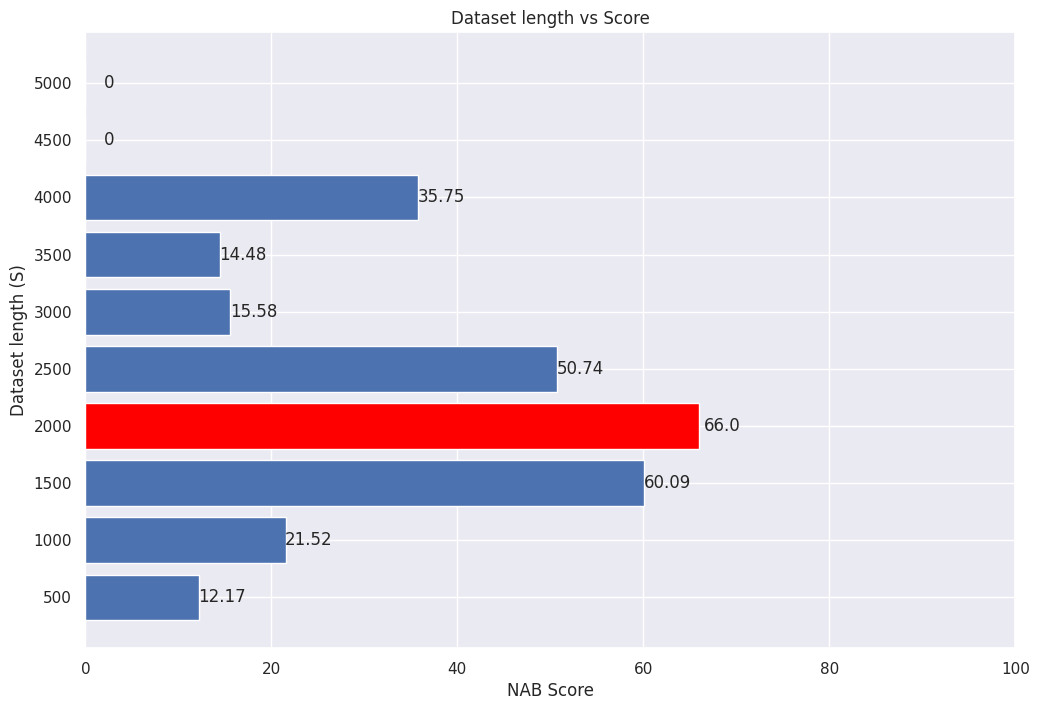

This figure's Python source:

import matplotlib.pyplot as plt
import numpy as np
import seaborn as sns; sns.set()



sns.set(rc={'figure.figsize':(12, 8)})


# Make fake dataset
height = []
import numpy as np
import pandas as pd
import matplotlib.pyplot as plt



label_padding = 2.5


fig, ax = plt.subplots()

# Bring some raw data.
scores = [12.17,21.52,60.09,66.00,50.74,15.58,14.48,35.75,0,0]

params = ['500', '1000', '1500', '2000', '2500', '3000', '3500', '4000', '4500', '5000']


y_pos = np.arange(len(params))


ax.set_xlabel('NAB Score')
ax.set_ylabel('Dataset length (S)')
ax.set_title('Dataset length vs Score')

# Create horizontal bars
ax.barh(y_pos, scores)

# Create names on the y-axis
ax.set_yticks(y_pos)
ax.set_yticklabels(params)

ax.set_xlim(0, 100)
# Show graphic
# plt.show()
rects = ax.patches

# Make some labels.
labels = [i for i in scores]

for rect, label in zip(rects, labels):

    if(label == max(scores)):
        rect.set_facecolor("red")
    width = rect.get_width()
    height = rect.get_height()
    print(rect)
    ax.text(rect.get_x() + rect.get_width() + label_padding, rect.get_y() + height/2, label, ha='center', va='center')

plt.show()
